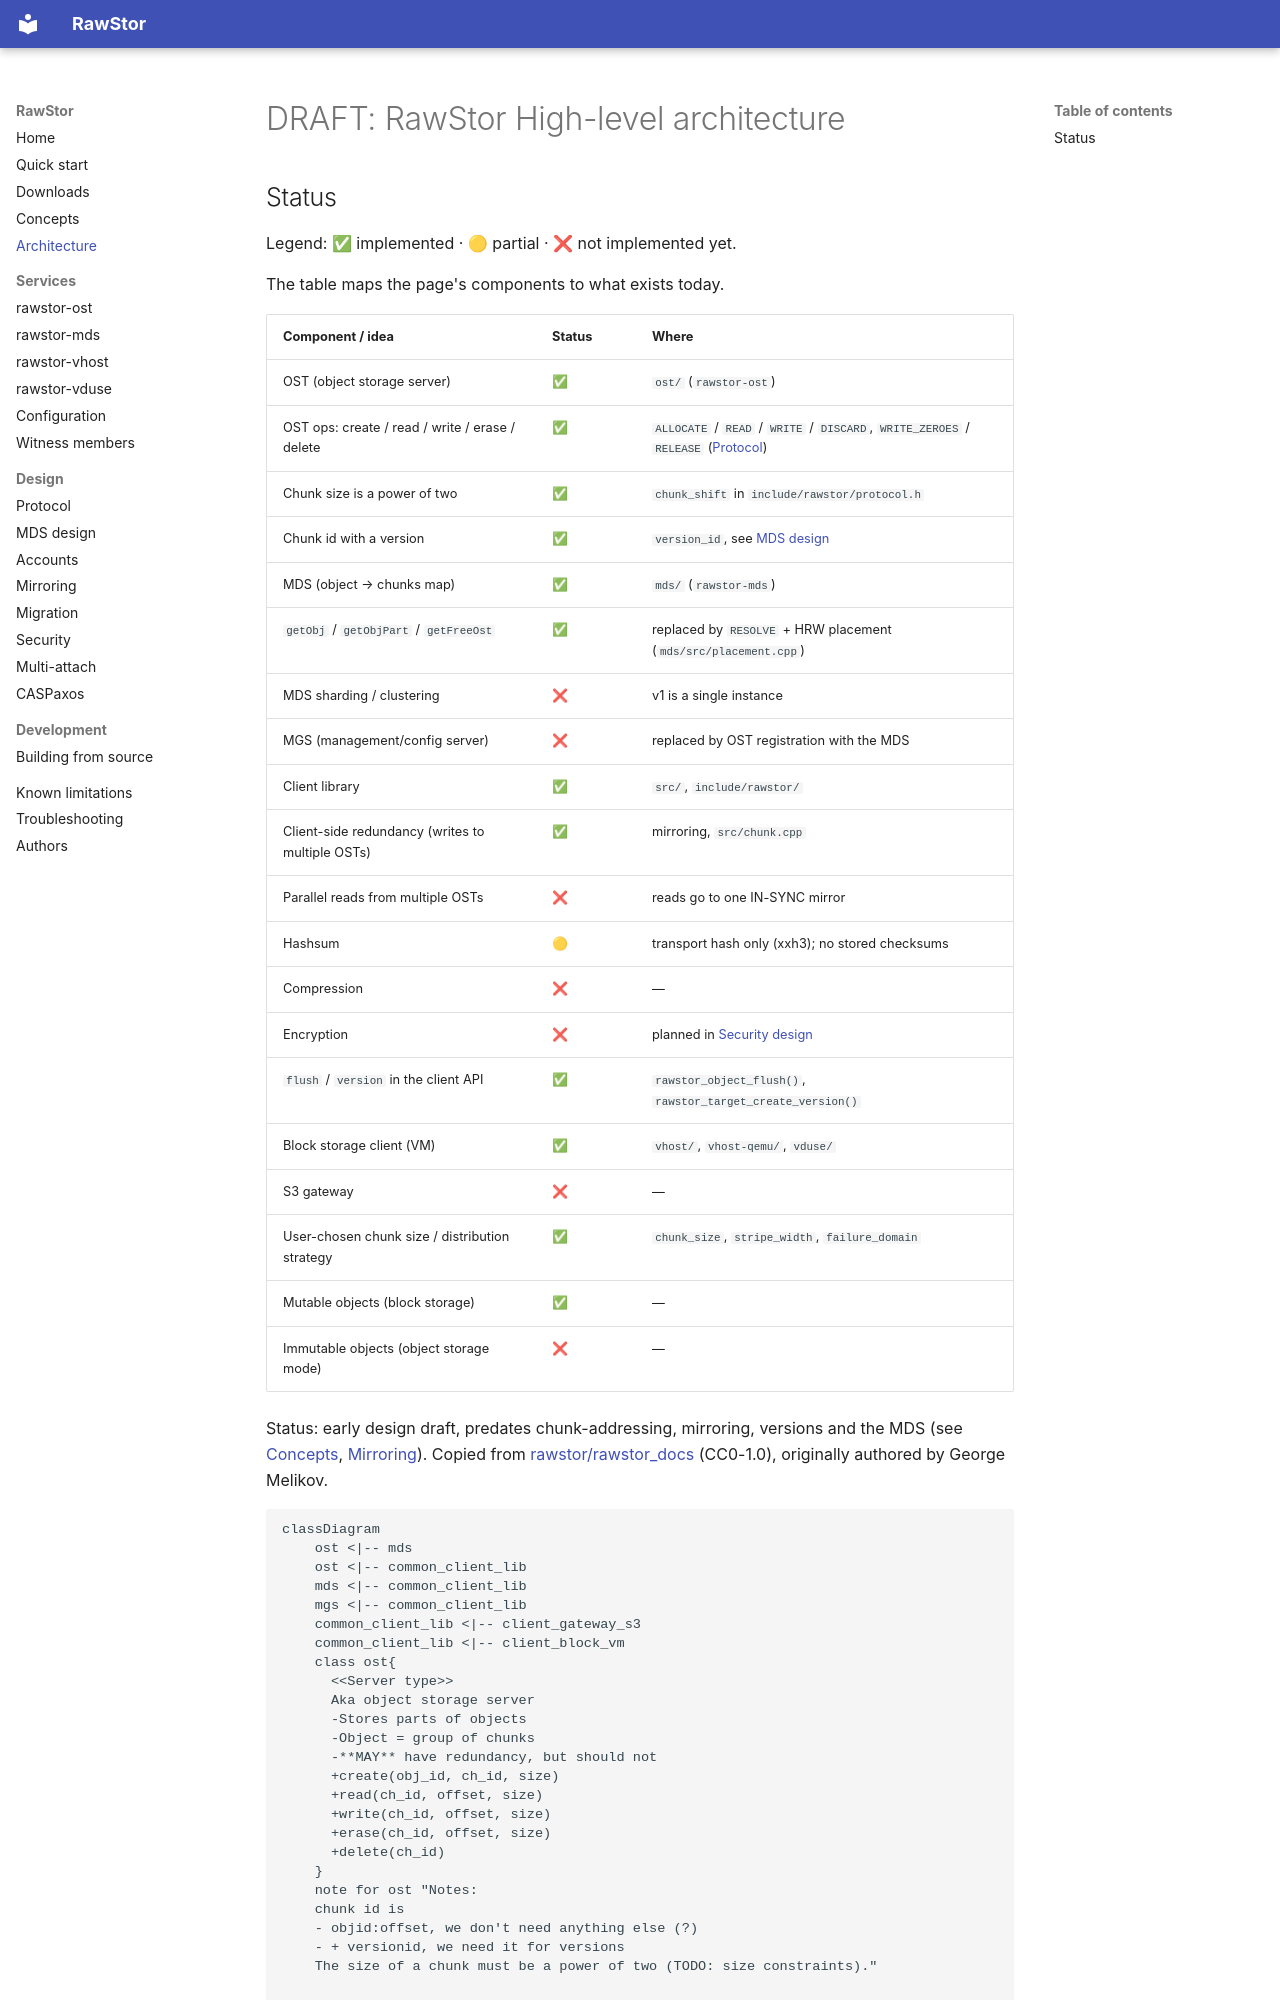

repository: rawstor/librawstor · page: architecture/index.html · generator: mkdocs

# DRAFT: RawStor High-level architecture

## Status

Legend: ✅ implemented · 🟡 partial · ❌ not implemented yet.

The table maps the page's components to what exists today.

| Component / idea | Status | Where |
|---|---|---|
| OST (object storage server) | ✅ | `ost/` (`rawstor-ost`) |
| OST ops: create / read / write / erase / delete | ✅ | `ALLOCATE` / `READ` / `WRITE` / `DISCARD`, `WRITE_ZEROES` / `RELEASE` ([Protocol](protocol.md)) |
| Chunk size is a power of two | ✅ | `chunk_shift` in `include/rawstor/protocol.h` |
| Chunk id with a version | ✅ | `version_id`, see [MDS design](mds.md) |
| MDS (object → chunks map) | ✅ | `mds/` (`rawstor-mds`) |
| `getObj` / `getObjPart` / `getFreeOst` | ✅ | replaced by `RESOLVE` + HRW placement (`mds/src/placement.cpp`) |
| MDS sharding / clustering | ❌ | v1 is a single instance |
| MGS (management/config server) | ❌ | replaced by OST registration with the MDS |
| Client library | ✅ | `src/`, `include/rawstor/` |
| Client-side redundancy (writes to multiple OSTs) | ✅ | mirroring, `src/chunk.cpp` |
| Parallel reads from multiple OSTs | ❌ | reads go to one IN-SYNC mirror |
| Hashsum | 🟡 | transport hash only (xxh3); no stored checksums |
| Compression | ❌ | — |
| Encryption | ❌ | planned in [Security design](security.md) |
| `flush` / `version` in the client API | ✅ | `rawstor_object_flush()`, `rawstor_target_create_version()` |
| Block storage client (VM) | ✅ | `vhost/`, `vhost-qemu/`, `vduse/` |
| S3 gateway | ❌ | — |
| User-chosen chunk size / distribution strategy | ✅ | `chunk_size`, `stripe_width`, `failure_domain` |
| Mutable objects (block storage) | ✅ | — |
| Immutable objects (object storage mode) | ❌ | — |

Status: early design draft, predates chunk-addressing, mirroring, versions
and the MDS (see [Concepts](concepts.md), [Mirroring](mirroring.md)).
Copied from [rawstor/rawstor_docs](https://github.com/rawstor/rawstor_docs)
(CC0-1.0), originally authored by George Melikov.

```mermaid
classDiagram
    ost <|-- mds
    ost <|-- common_client_lib
    mds <|-- common_client_lib
    mgs <|-- common_client_lib
    common_client_lib <|-- client_gateway_s3
    common_client_lib <|-- client_block_vm
    class ost{
      <<Server type>>
      Aka object storage server
      -Stores parts of objects
      -Object = group of chunks
      -**MAY** have redundancy, but should not
      +create(obj_id, ch_id, size)
      +read(ch_id, offset, size)
      +write(ch_id, offset, size)
      +erase(ch_id, offset, size)
      +delete(ch_id)
    }
    note for ost "Notes:
    chunk id is
    - objid:offset, we don't need anything else (?)
    - + versionid, we need it for versions
    The size of a chunk must be a power of two (TODO: size constraints)."

    class mds{
      <<Server type>>
      Aka metadata storage server
      -Stores mapping objid-> [ch_id1, ch_id2...]
      +getObj(objid): [offset1: ost_id:ch_id, offset2: ost_id:ch_id, ...]
      +getObjPart(objid, offset, size): [offset1: ost_id:ch_id, offset2: ost_id:ch_id, ...]
      +getFreeOst(requested_size): ost_list (not all!)
    }
    note for mds "Notes:
    - objid is some unique string (TODO think about sharding of mds and whole clusters)
    Object consists from:
    - some meta (created_at, hash?, project_id)
    - list of offsets and corresponding osts (ostid:offset)"
